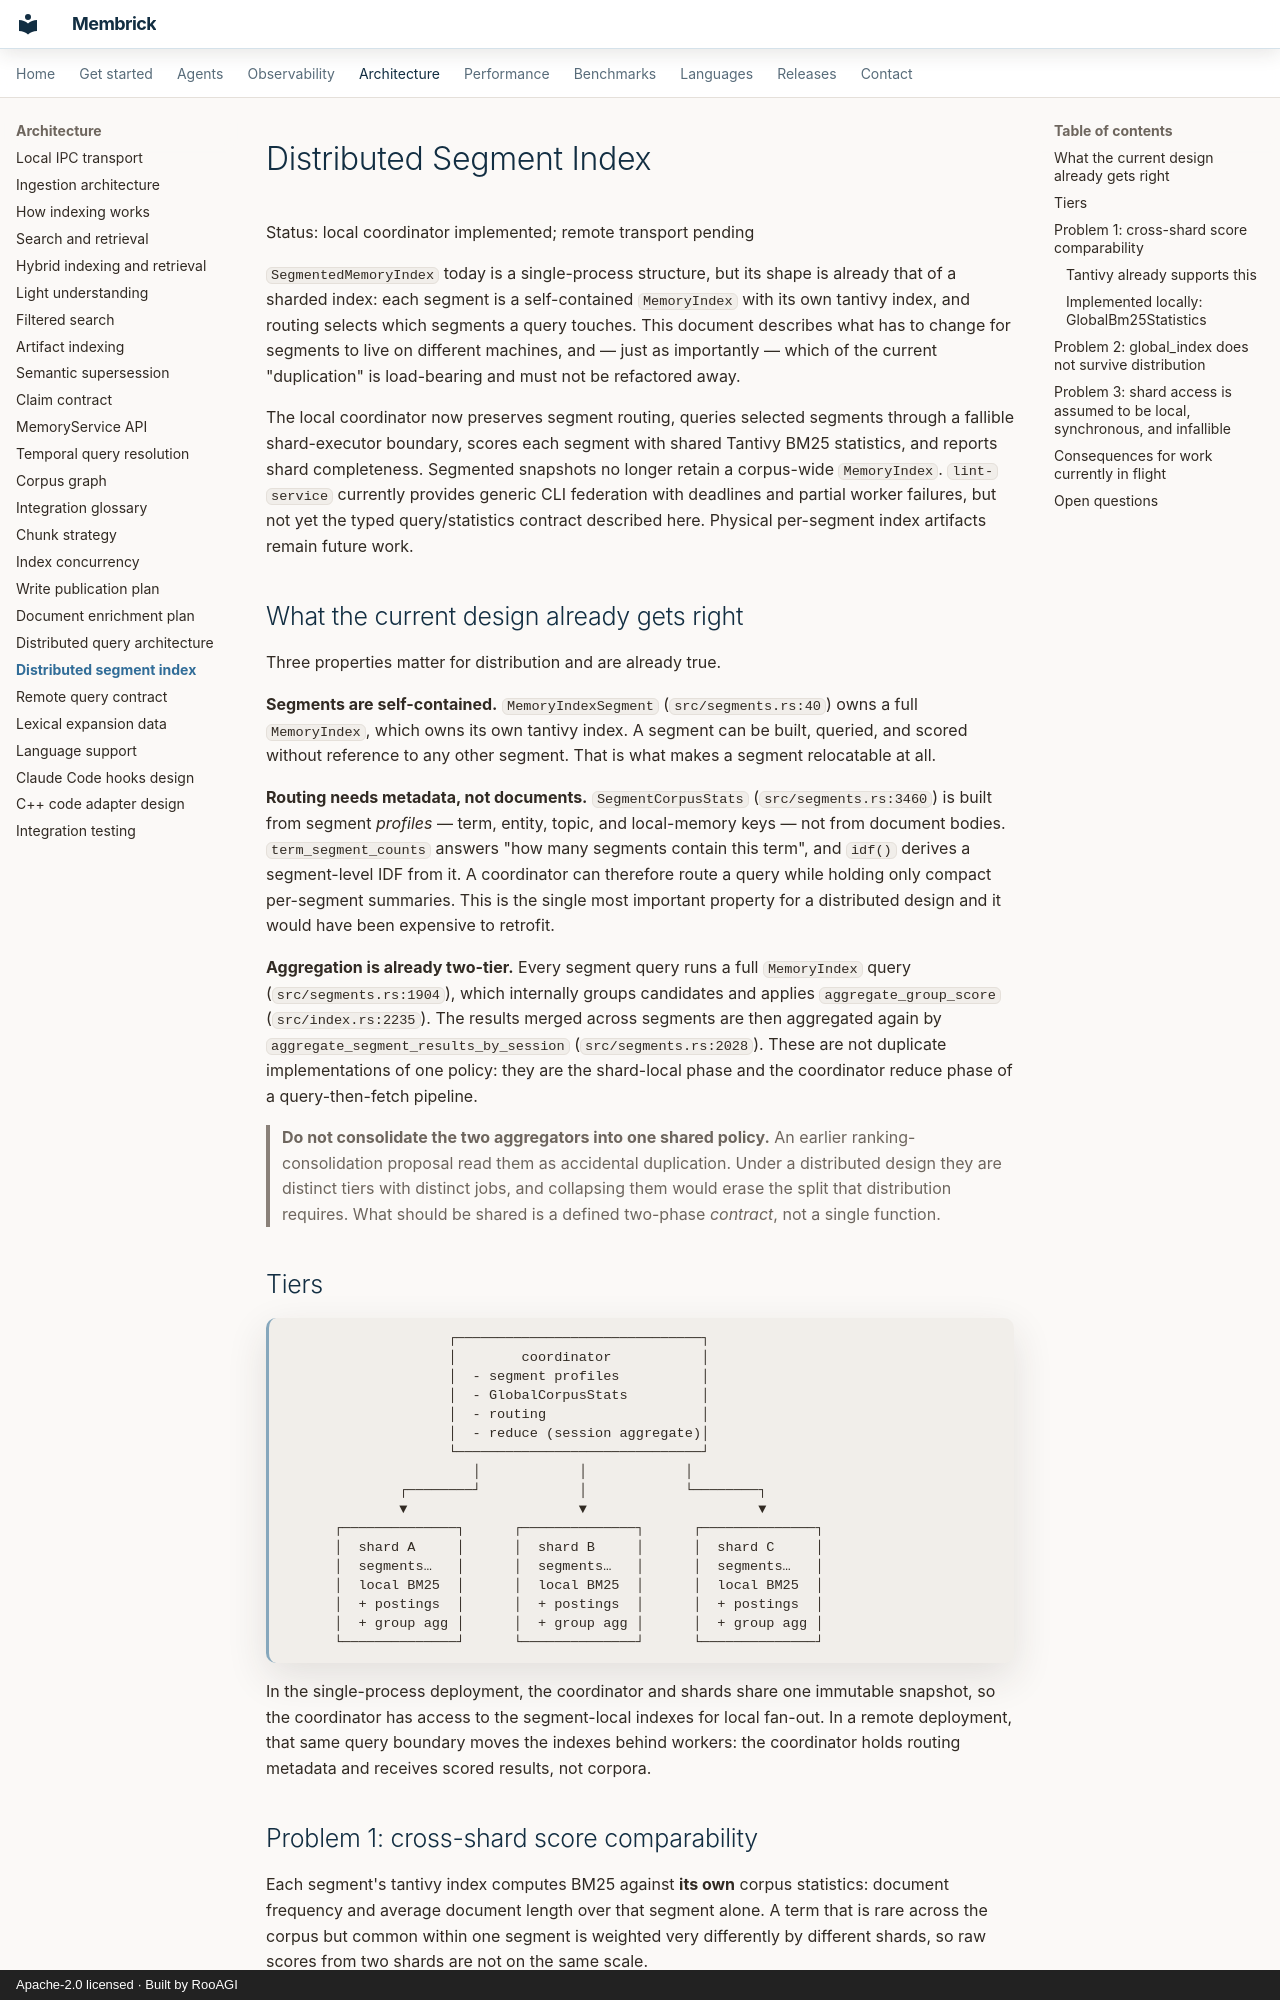

repository: RooAGI/Lint-AI · page: distributed-segment-index/index.html · generator: mkdocs · copyright: Apache-2.0 licensed · Built by RooAGI

# Distributed Segment Index

Status: local coordinator implemented; remote transport pending

`SegmentedMemoryIndex` today is a single-process structure, but its shape is
already that of a sharded index: each segment is a self-contained
`MemoryIndex` with its own tantivy index, and routing selects which segments a
query touches. This document describes what has to change for segments to live
on different machines, and — just as importantly — which of the current
"duplication" is load-bearing and must not be refactored away.

The local coordinator now preserves segment routing, queries selected segments
through a fallible shard-executor boundary, scores each segment with shared
Tantivy BM25 statistics, and reports shard completeness. Segmented snapshots no
longer retain a corpus-wide `MemoryIndex`. `lint-service` currently provides
generic CLI federation with deadlines and partial worker failures, but not yet
the typed query/statistics contract described here. Physical per-segment index
artifacts remain future work.

## What the current design already gets right

Three properties matter for distribution and are already true.

**Segments are self-contained.** `MemoryIndexSegment` (`src/segments.rs:40`)
owns a full `MemoryIndex`, which owns its own tantivy index. A segment can be
built, queried, and scored without reference to any other segment. That is what
makes a segment relocatable at all.

**Routing needs metadata, not documents.** `SegmentCorpusStats`
(`src/segments.rs:3460`) is built from segment *profiles* — term, entity, topic,
and local-memory keys — not from document bodies. `term_segment_counts` answers
"how many segments contain this term", and `idf()` derives a segment-level IDF
from it. A coordinator can therefore route a query while holding only compact
per-segment summaries. This is the single most important property for a
distributed design and it would have been expensive to retrofit.

**Aggregation is already two-tier.** Every segment query runs a full
`MemoryIndex` query (`src/segments.rs:1904`), which internally groups candidates
and applies `aggregate_group_score` (`src/index.rs:2235`). The results merged
across segments are then aggregated again by
`aggregate_segment_results_by_session` (`src/segments.rs:2028`). These are not
duplicate implementations of one policy: they are the shard-local phase and the
coordinator reduce phase of a query-then-fetch pipeline.

> **Do not consolidate the two aggregators into one shared policy.** An earlier
> ranking-consolidation proposal read them as
> accidental duplication. Under a distributed design they are distinct tiers
> with distinct jobs, and collapsing them would erase the split that
> distribution requires. What should be shared is a defined two-phase
> *contract*, not a single function.

## Tiers

```text
                    ┌──────────────────────────────┐
                    │        coordinator           │
                    │  - segment profiles          │
                    │  - GlobalCorpusStats         │
                    │  - routing                   │
                    │  - reduce (session aggregate)│
                    └──────────────────────────────┘
                       │            │            │
              ┌────────┘            │            └────────┐
              ▼                     ▼                     ▼
      ┌──────────────┐      ┌──────────────┐      ┌──────────────┐
      │  shard A     │      │  shard B     │      │  shard C     │
      │  segments…   │      │  segments…   │      │  segments…   │
      │  local BM25  │      │  local BM25  │      │  local BM25  │
      │  + postings  │      │  + postings  │      │  + postings  │
      │  + group agg │      │  + group agg │      │  + group agg │
      └──────────────┘      └──────────────┘      └──────────────┘
```

In the single-process deployment, the coordinator and shards share one
immutable snapshot, so the coordinator has access to the segment-local indexes
for local fan-out. In a remote deployment, that same query boundary moves the
indexes behind workers: the coordinator holds routing metadata and receives
scored results, not corpora.
